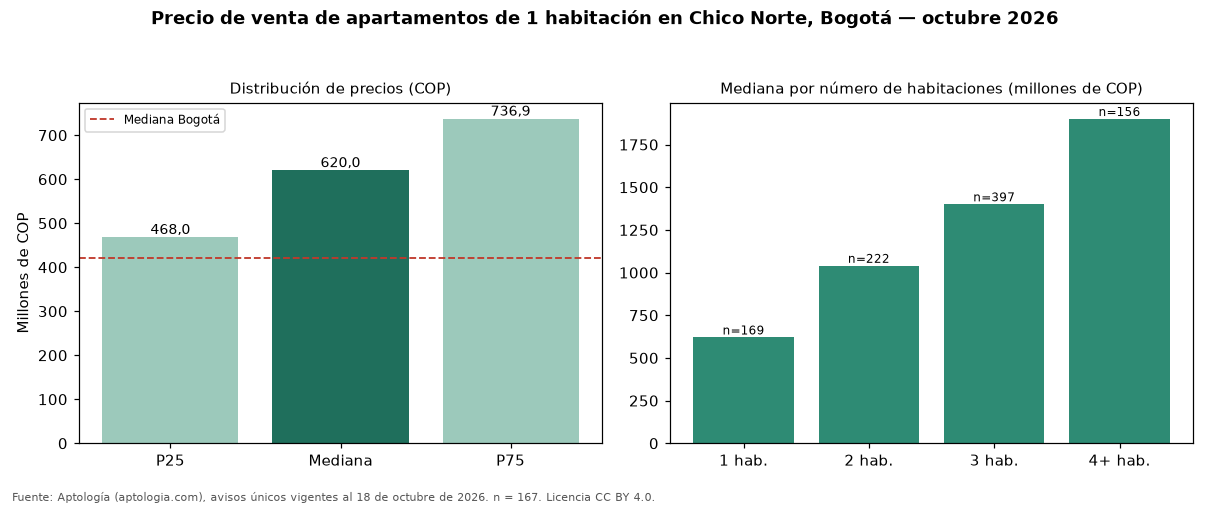

The data file committed next to this chart (first rows):
seccion, metrica, valor_cop, n
precio, p25, 468026500, 167
precio, mediana, 620000000, 167
precio, p75, 736927000, 167
cop_por_m2, p25, 10054348, 167
cop_por_m2, mediana, 12503350, 167
cop_por_m2, p75, 15000000, 167
area, area_mediana_m2, 52.0, 167
habitaciones, 1, 620000000, 169
habitaciones, 2, 1040000000, 222
habitaciones, 3, 1400000000, 397
habitaciones, 4+, 1900000000, 156
administracion, mediana, 586500, 144
estrato, moda, 6, 
parqueadero, porcentaje_con_parqueadero, 80.8, 167
ciudad, mediana_ciudad, 420000000, 3496
ciudad, mediana_cop_por_m2_ciudad, 9714286, 3496
